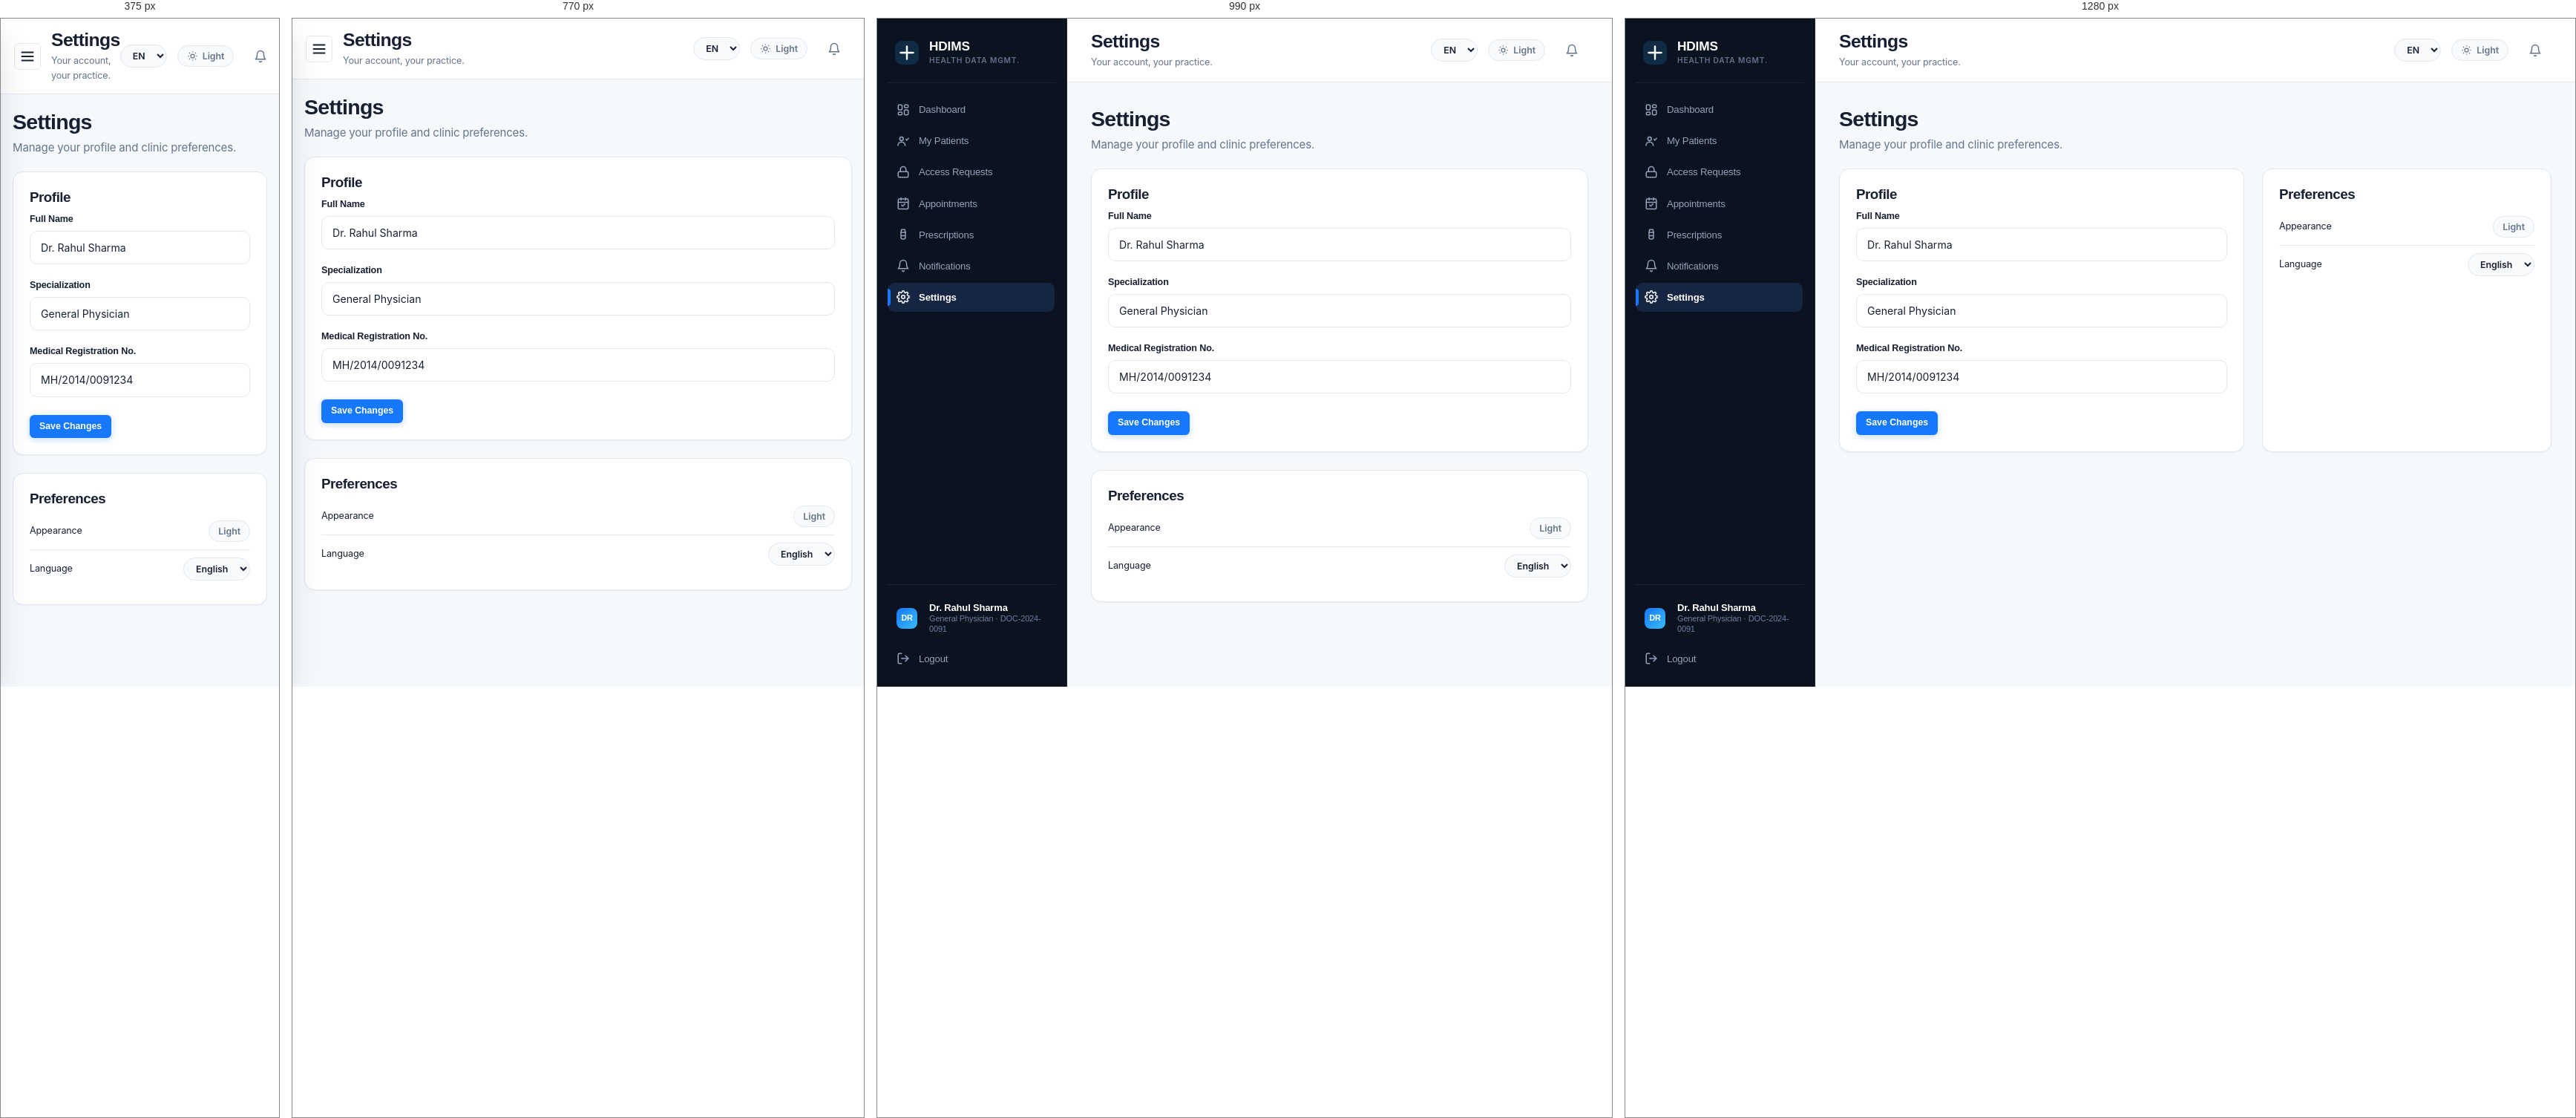
Rendered at 375 px, 770 px, 990 px and 1280 px, left to right.

<!-- file: settings.html -->
<!DOCTYPE html>
<html lang="en">
<head>
<meta charset="UTF-8"><meta name="viewport" content="width=device-width, initial-scale=1">
<title>Settings — HDIMS</title>
<link rel="stylesheet" href="../assets/css/style.css">

</head>
<body>
<div class="app-shell">
  <aside class="sidebar">
    <a href="../index.html" class="brand" style="text-decoration:none;">
      <svg width="32" height="32" viewBox="0 0 34 34" fill="none"><rect width="34" height="34" rx="10" fill="url(#g1)"/><path d="M17 8v18M8 17h18" stroke="white" stroke-width="2.6" stroke-linecap="round"/><defs><linearGradient id="g1" x1="0" y1="0" x2="34" y2="34"><stop stop-color="#102A43"/><stop offset="1" stop-color="#1D6FE0"/></linearGradient></defs></svg>
      <div class="brand-text"><b>HDIMS</b><span>Health Data Mgmt.</span></div>
    </a>
    <nav class="nav-group">
      <a class="nav-item" href="dashboard.html"><svg width="18" height="18" viewBox="0 0 24 24" fill="none" stroke="currentColor" stroke-width="2" stroke-linecap="round" stroke-linejoin="round"><rect x="3" y="3" width="7" height="9" rx="2"/><rect x="14" y="3" width="7" height="5" rx="2"/><rect x="14" y="12" width="7" height="9" rx="2"/><rect x="3" y="16" width="7" height="5" rx="2"/></svg><span>Dashboard</span></a>
      <a class="nav-item" href="patients.html"><svg width="18" height="18" viewBox="0 0 24 24" fill="none" stroke="currentColor" stroke-width="2" stroke-linecap="round" stroke-linejoin="round"><circle cx="9" cy="8" r="3.2"/><path d="M2.5 20a6.5 6.5 0 0113 0"/><path d="M17 9l1.5 1.5L21.5 7"/></svg><span>My Patients</span></a>
      <a class="nav-item" href="access.html"><svg width="18" height="18" viewBox="0 0 24 24" fill="none" stroke="currentColor" stroke-width="2" stroke-linecap="round" stroke-linejoin="round"><rect x="3" y="11" width="18" height="10" rx="2"/><path d="M7 11V7a5 5 0 0110 0v4"/></svg><span>Access Requests</span></a>
      <a class="nav-item" href="appointments.html"><svg width="18" height="18" viewBox="0 0 24 24" fill="none" stroke="currentColor" stroke-width="2" stroke-linecap="round" stroke-linejoin="round"><rect x="3" y="4" width="18" height="18" rx="2"/><path d="M16 2v4M8 2v4M3 10h18"/><path d="M9 15l2 2 4-4"/></svg><span>Appointments</span></a>
      <a class="nav-item" href="prescriptions.html"><svg width="18" height="18" viewBox="0 0 24 24" fill="none" stroke="currentColor" stroke-width="2" stroke-linecap="round" stroke-linejoin="round"><path d="M9 3h6l1 5H8z"/><path d="M8 8v9a3 3 0 003 3h2a3 3 0 003-3V8"/><path d="M9 14h6"/></svg><span>Prescriptions</span></a>
      <a class="nav-item" href="notifications.html"><svg width="18" height="18" viewBox="0 0 24 24" fill="none" stroke="currentColor" stroke-width="2" stroke-linecap="round" stroke-linejoin="round"><path d="M18 8a6 6 0 10-12 0c0 7-3 9-3 9h18s-3-2-3-9"/><path d="M13.7 21a2 2 0 01-3.4 0"/></svg><span>Notifications</span></a>
      <a class="nav-item active" href="settings.html"><svg width="18" height="18" viewBox="0 0 24 24" fill="none" stroke="currentColor" stroke-width="2" stroke-linecap="round" stroke-linejoin="round"><circle cx="12" cy="12" r="3"/><path d="M19.4 15a1.7 1.7 0 00.3 1.9l.1.1a2 2 0 11-2.8 2.8l-.1-.1a1.7 1.7 0 00-1.9-.3 1.7 1.7 0 00-1 1.5V21a2 2 0 01-4 0v-.1a1.7 1.7 0 00-1-1.6 1.7 1.7 0 00-1.9.3l-.1.1a2 2 0 11-2.8-2.8l.1-.1a1.7 1.7 0 00.3-1.9 1.7 1.7 0 00-1.5-1H3a2 2 0 010-4h.1a1.7 1.7 0 001.6-1 1.7 1.7 0 00-.3-1.9l-.1-.1a2 2 0 112.8-2.8l.1.1a1.7 1.7 0 001.9.3H9a1.7 1.7 0 001-1.5V3a2 2 0 014 0v.1a1.7 1.7 0 001 1.5 1.7 1.7 0 001.9-.3l.1-.1a2 2 0 112.8 2.8l-.1.1a1.7 1.7 0 00-.3 1.9V9a1.7 1.7 0 001.5 1H21a2 2 0 010 4h-.1a1.7 1.7 0 00-1.5 1z"/></svg><span>Settings</span></a>
    </nav>
    <div class="sidebar-foot">
      <a class="nav-item" href="settings.html">
        <span class="avatar" style="width:28px;height:28px;font-size:11px;border-radius:8px;">DR</span>
        <span style="display:flex;flex-direction:column;line-height:1.25;">
          <span style="color:#fff;font-size:13px;font-weight:600;">Dr. Rahul Sharma</span>
          <span style="font-size:11px;color:#6E80A0;">General Physician · DOC-2024-0091</span>
        </span>
      </a>
      <a class="nav-item" href="../login-doctor.html"><svg width="18" height="18" viewBox="0 0 24 24" fill="none" stroke="currentColor" stroke-width="2" stroke-linecap="round" stroke-linejoin="round"><path d="M9 21H5a2 2 0 01-2-2V5a2 2 0 012-2h4"/><path d="M16 17l5-5-5-5"/><path d="M21 12H9"/></svg><span>Logout</span></a>
    </div>
  </aside>
  <div class="main">
    <div class="topbar">
      <div class="flex items-center gap-12">
        <button class="hamburger" data-sidebar-toggle>
          <svg width="22" height="22" viewBox="0 0 24 24" fill="none" stroke="currentColor" stroke-width="2"><path d="M3 6h18M3 12h18M3 18h18"/></svg>
        </button>
        <div><h2 style="margin:0;">Settings</h2><p class="text-soft text-sm mb-0" style="margin-top:2px;">Your account, your practice.</p></div>
      </div>
      <div class="flex items-center gap-12">
        <select class="lang-select" data-lang-select>
          <option value="en">EN</option><option value="hi">हिं</option><option value="mr">मरा</option>
        </select>
        <button class="toggle-pill" data-theme-toggle>
          <svg width="15" height="15" viewBox="0 0 24 24" fill="none" stroke="currentColor" stroke-width="2"><circle cx="12" cy="12" r="4"/><path d="M12 2v2M12 20v2M4.9 4.9l1.4 1.4M17.7 17.7l1.4 1.4M2 12h2M20 12h2M4.9 19.1l1.4-1.4M17.7 6.3l1.4-1.4"/></svg>
          <span class="t-label">Light</span>
        </button>
        <button class="btn btn-ghost btn-sm" style="position:relative;">
          <svg width="18" height="18" viewBox="0 0 24 24" fill="none" stroke="currentColor" stroke-width="2" stroke-linecap="round" stroke-linejoin="round"><path d="M18 8a6 6 0 10-12 0c0 7-3 9-3 9h18s-3-2-3-9"/><path d="M13.7 21a2 2 0 01-3.4 0"/></svg>
        </button>
      </div>
    </div>
    <div class="content fade-in-page">
      
<div class="section-head"><div><h1 style="font-size:1.9rem;">Settings</h1><p>Manage your profile and clinic preferences.</p></div></div>
<div class="grid-2">
  <div class="card" style="padding:22px;">
    <h3>Profile</h3>
    <div class="field"><label>Full Name</label><input class="input" value="Dr. Rahul Sharma"></div>
    <div class="field"><label>Specialization</label><input class="input" value="General Physician"></div>
    <div class="field mb-0"><label>Medical Registration No.</label><input class="input" value="MH/2014/0091234" disabled></div>
    <button class="btn btn-primary btn-sm" style="margin-top:6px;">Save Changes</button>
  </div>
  <div class="card" style="padding:22px;">
    <h3>Preferences</h3>
    <div class="flex justify-between items-center" style="padding:10px 0;border-bottom:1px solid var(--border);"><span class="text-sm">Appearance</span>
      <button class="toggle-pill" data-theme-toggle><span class="t-label">Light</span></button></div>
    <div class="flex justify-between items-center" style="padding:10px 0;"><span class="text-sm">Language</span>
      <select class="lang-select" data-lang-select><option value="en">English</option><option value="hi">हिंदी</option><option value="mr">मराठी</option></select></div>
  </div>
</div>

    </div>
  </div>
</div>
<div id="toast-stack"></div>
<script src="../assets/js/app.js"></script>

</body>
</html>


/* @media block from style.css */
@media (max-width: 1080px) {
  .stat-grid { grid-template-columns: repeat(2, 1fr); }
  .grid-2 { grid-template-columns: 1fr; }
  .dash-grid-layout,
  .portal-split-layout {
    grid-template-columns: 1fr;
  }
}

/* @media block from style.css */
@media (max-width: 900px) {
  .sidebar {
    position: fixed;
    transform: translateX(-100%);
    left: 0;
    box-shadow: var(--shadow-xl);
  }
  .sidebar.open {
    transform: translateX(0);
  }
  .hamburger {
    display: inline-flex;
  }
  .content {
    padding: 20px 16px;
  }
  .topbar {
    padding: 14px 18px;
  }
  .auth-shell {
    grid-template-columns: 1fr;
  }
  .auth-side {
    display: none;
  }
  .auth-card {
    padding: 26px 20px;
  }
}

/* @media block from style.css */
@media (max-width: 640px) {
  .stat-grid {
    grid-template-columns: 1fr;
  }
  .vitals-summary-grid {
    grid-template-columns: 1fr;
    gap: 10px;
  }
  table.data-table,
  table.records-table,
  .dash-records-table {
    display: none !important;
  }
  .record-cards,
  .dash-record-cards {
    display: flex !important;
    flex-direction: column;
    gap: 12px;
  }
  .otp-box {
    width: 40px;
    height: 48px;
    font-size: 1.25rem;
  }
}